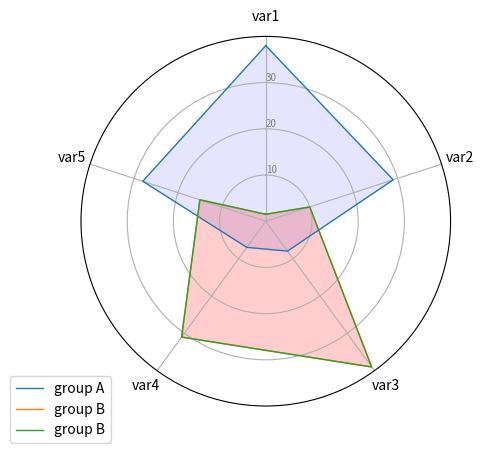

Python code for this plot:
# Libraries
import matplotlib.pyplot as plt
import pandas as pd
from math import pi

# Set data
df = pd.DataFrame({
    'group': ['A', 'B', 'C', 'D'],
    'var1': [38, 1.5, 30, 4],
    'var2': [29, 10, 9, 34],
    'var3': [8, 39, 23, 24],
    'var4': [7, 31, 33, 14],
    'var5': [28, 15, 32, 14]
})

# ------- PART 1: Create background

# number of variable
categories = list(df)[1:]
N = len(categories)

# What will be the angle of each axis in the plot? (we divide the plot / number of variable)
angles = [n / float(N) * 2 * pi for n in range(N)]
angles += angles[:1]

# Initialise the spider plot
ax = plt.subplot(111, polar=True)

# If you want the first axis to be on top:
ax.set_theta_offset(pi / 2)
ax.set_theta_direction(-1)

# Draw one axe per variable + add labels
plt.xticks(angles[:-1], categories)

# Draw ylabels
ax.set_rlabel_position(0)
plt.yticks([10, 20, 30], ["10", "20", "30"], color="grey", size=7)
plt.ylim(0, 40)

# ------- PART 2: Add plots

# Plot each individual = each line of the data
# I don't make a loop, because plotting more than 3 groups makes the chart unreadable

# Ind1
values = df.loc[0].drop('group').values.flatten().tolist()
values += values[:1]
ax.plot(angles, values, linewidth=1, linestyle='solid', label="group A")
ax.fill(angles, values, 'b', alpha=0.1)

# Ind2
values = df.loc[1].drop('group').values.flatten().tolist()
values += values[:1]
ax.plot(angles, values, linewidth=1, linestyle='solid', label="group B")
ax.fill(angles, values, 'r', alpha=0.1)

# Ind3
values = df.loc[1].drop('group').values.flatten().tolist()
values += values[:1]
ax.plot(angles, values, linewidth=1, linestyle='solid', label="group B")
ax.fill(angles, values, 'r', alpha=0.1)

# Add legend
plt.legend(loc='upper right', bbox_to_anchor=(0.1, 0.1))

# Show the graph
plt.show()